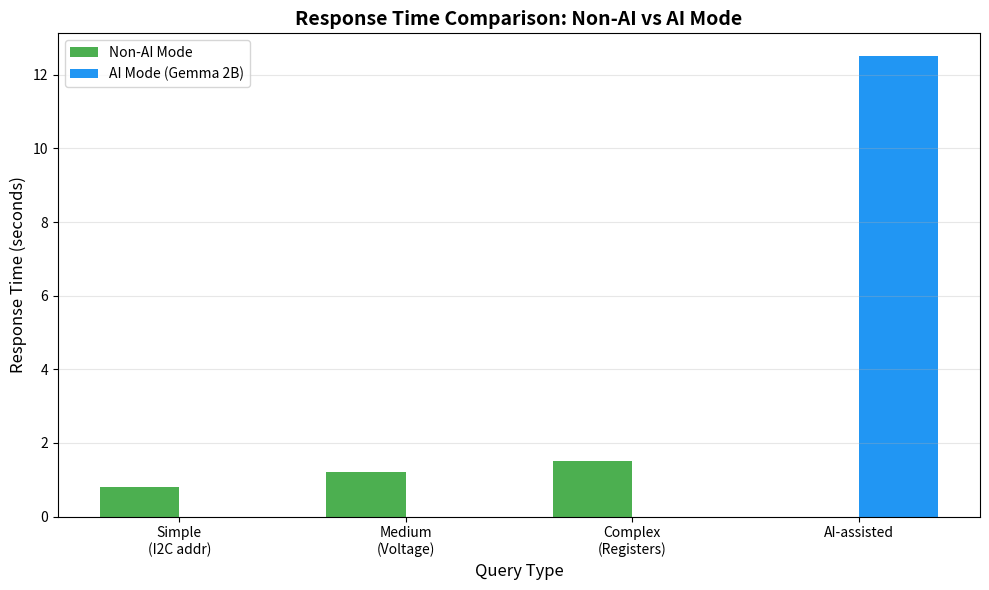
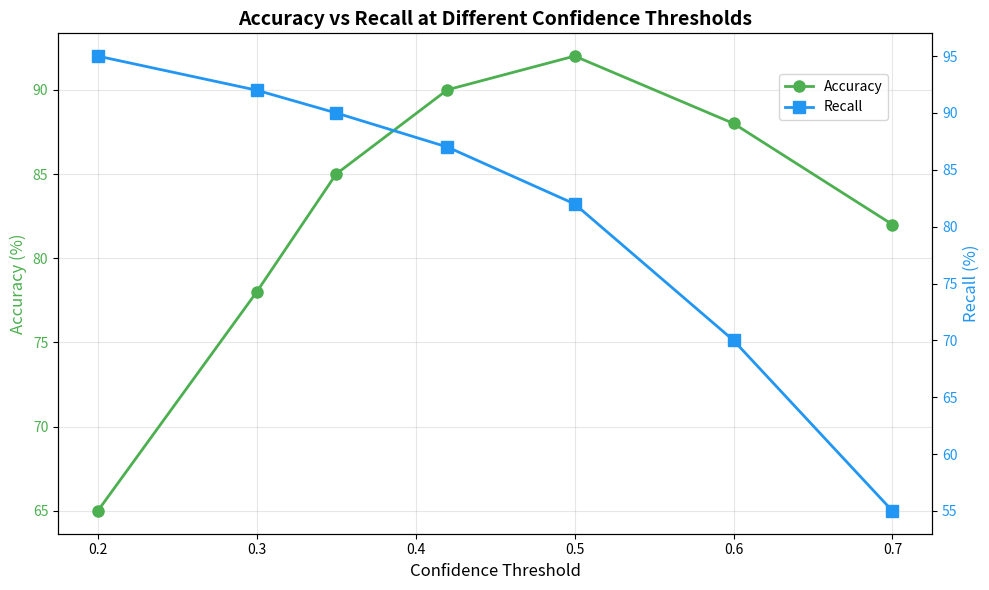
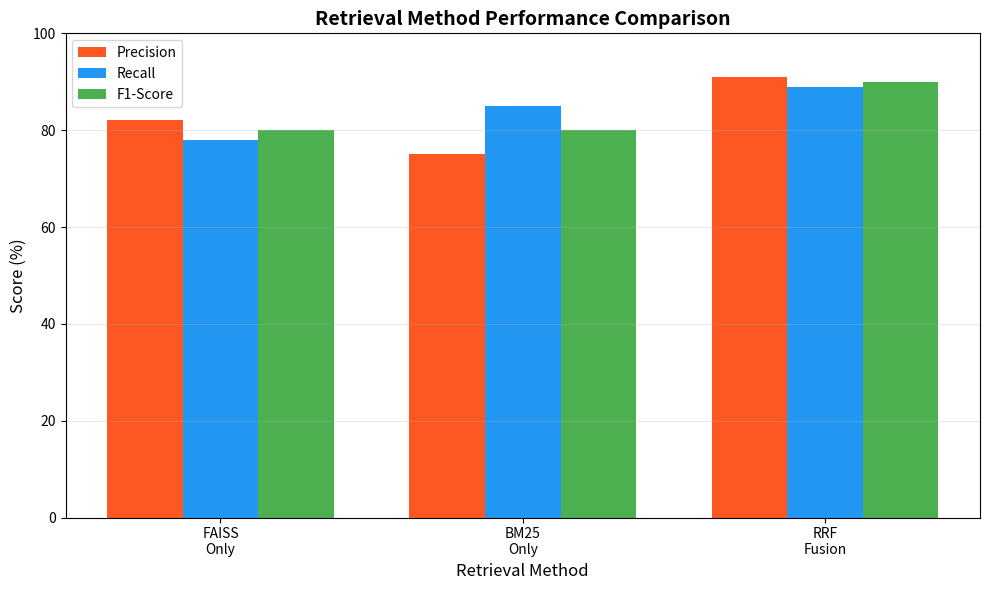
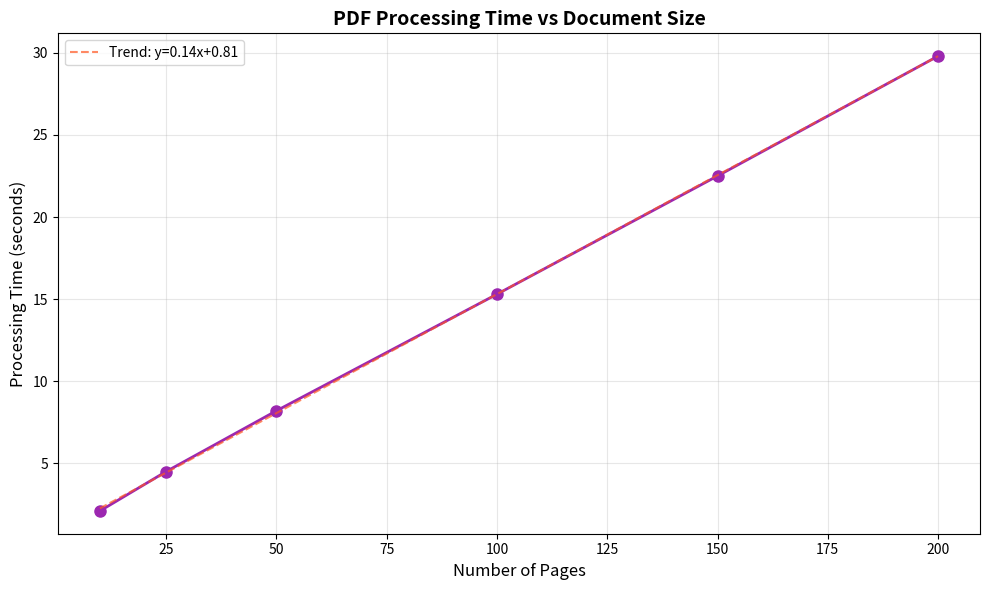
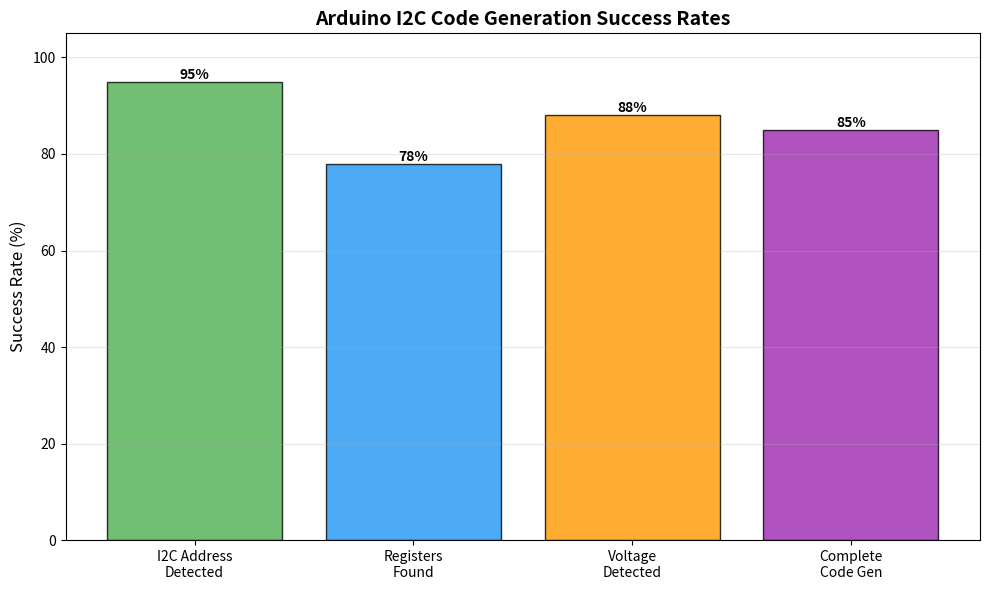
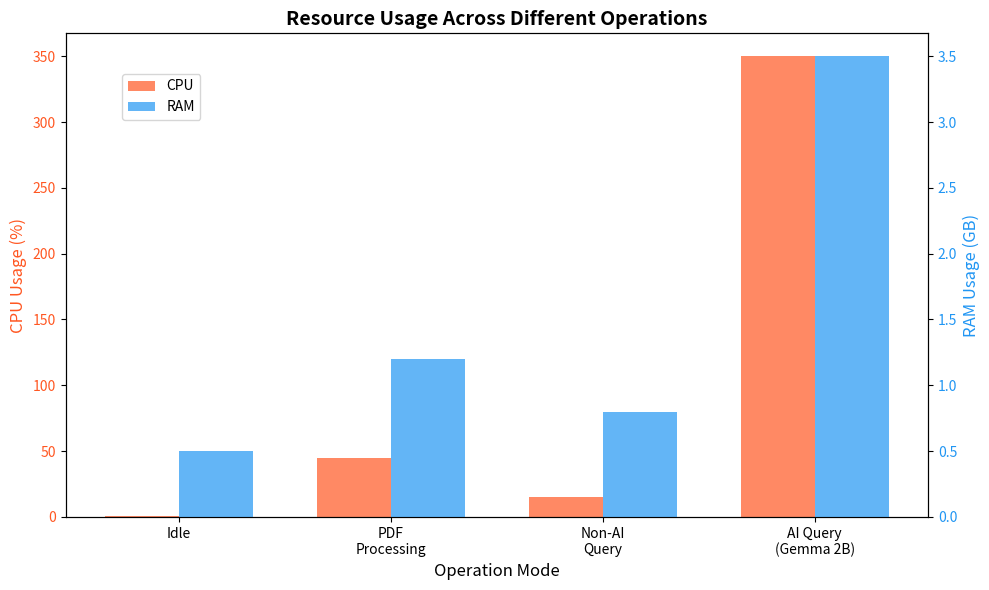

The matplotlib source for these figures, in order:
import matplotlib.pyplot as plt
import numpy as np

# Create output directory for graphs
import os
os.makedirs('report_graphs', exist_ok=True)

print("Generating graphs for report...")

# ============ GRAPH 1: Response Time Comparison ============
print("1. Response Time Comparison...")
categories = ['Simple\n(I2C addr)', 'Medium\n(Voltage)', 'Complex\n(Registers)', 'AI-assisted']
non_ai_times = [0.8, 1.2, 1.5, 0]
ai_times = [0, 0, 0, 12.5]

x = np.arange(len(categories))
width = 0.35

fig, ax = plt.subplots(figsize=(10, 6))
bars1 = ax.bar(x - width/2, non_ai_times, width, label='Non-AI Mode', color='#4CAF50')
bars2 = ax.bar(x + width/2, ai_times, width, label='AI Mode (Gemma 2B)', color='#2196F3')

ax.set_ylabel('Response Time (seconds)', fontsize=12)
ax.set_xlabel('Query Type', fontsize=12)
ax.set_title('Response Time Comparison: Non-AI vs AI Mode', fontsize=14, fontweight='bold')
ax.set_xticks(x)
ax.set_xticklabels(categories)
ax.legend()
ax.grid(axis='y', alpha=0.3)

plt.tight_layout()
plt.savefig('report_graphs/1_response_time.png', dpi=300, bbox_inches='tight')
print("   ✓ Saved: 1_response_time.png")
plt.close()


# ============ GRAPH 2: Accuracy vs Recall ============
print("2. Accuracy vs Recall...")
thresholds = [0.2, 0.3, 0.35, 0.42, 0.5, 0.6, 0.7]
accuracy = [65, 78, 85, 90, 92, 88, 82]
recall = [95, 92, 90, 87, 82, 70, 55]

fig, ax1 = plt.subplots(figsize=(10, 6))

color = '#4CAF50'
ax1.set_xlabel('Confidence Threshold', fontsize=12)
ax1.set_ylabel('Accuracy (%)', color=color, fontsize=12)
ax1.plot(thresholds, accuracy, marker='o', linewidth=2, markersize=8, color=color, label='Accuracy')
ax1.tick_params(axis='y', labelcolor=color)
ax1.grid(alpha=0.3)

ax2 = ax1.twinx()
color = '#2196F3'
ax2.set_ylabel('Recall (%)', color=color, fontsize=12)
ax2.plot(thresholds, recall, marker='s', linewidth=2, markersize=8, color=color, label='Recall')
ax2.tick_params(axis='y', labelcolor=color)

plt.title('Accuracy vs Recall at Different Confidence Thresholds', fontsize=14, fontweight='bold')
fig.legend(loc='upper right', bbox_to_anchor=(0.9, 0.88))
plt.tight_layout()
plt.savefig('report_graphs/2_accuracy_recall.png', dpi=300, bbox_inches='tight')
print("   ✓ Saved: 2_accuracy_recall.png")
plt.close()


# ============ GRAPH 3: Retrieval Method Comparison ============
print("3. Retrieval Method Comparison...")
methods = ['FAISS\nOnly', 'BM25\nOnly', 'RRF\nFusion']
precision = [82, 75, 91]
recall_vals = [78, 85, 89]
f1_score = [80, 80, 90]

x = np.arange(len(methods))
width = 0.25

fig, ax = plt.subplots(figsize=(10, 6))
bars1 = ax.bar(x - width, precision, width, label='Precision', color='#FF5722')
bars2 = ax.bar(x, recall_vals, width, label='Recall', color='#2196F3')
bars3 = ax.bar(x + width, f1_score, width, label='F1-Score', color='#4CAF50')

ax.set_ylabel('Score (%)', fontsize=12)
ax.set_xlabel('Retrieval Method', fontsize=12)
ax.set_title('Retrieval Method Performance Comparison', fontsize=14, fontweight='bold')
ax.set_xticks(x)
ax.set_xticklabels(methods)
ax.legend()
ax.set_ylim(0, 100)
ax.grid(axis='y', alpha=0.3)

plt.tight_layout()
plt.savefig('report_graphs/3_retrieval_comparison.png', dpi=300, bbox_inches='tight')
print("   ✓ Saved: 3_retrieval_comparison.png")
plt.close()


# ============ GRAPH 4: Processing Time vs Pages ============
print("4. PDF Processing Time...")
pages = [10, 25, 50, 100, 150, 200]
processing_time = [2.1, 4.5, 8.2, 15.3, 22.5, 29.8]

plt.figure(figsize=(10, 6))
plt.plot(pages, processing_time, marker='o', linewidth=2, markersize=8, color='#9C27B0')
plt.xlabel('Number of Pages', fontsize=12)
plt.ylabel('Processing Time (seconds)', fontsize=12)
plt.title('PDF Processing Time vs Document Size', fontsize=14, fontweight='bold')
plt.grid(alpha=0.3)

z = np.polyfit(pages, processing_time, 1)
p = np.poly1d(z)
plt.plot(pages, p(pages), "--", color='#FF5722', alpha=0.7, label=f'Trend: y={z[0]:.2f}x+{z[1]:.2f}')
plt.legend()

plt.tight_layout()
plt.savefig('report_graphs/4_processing_time.png', dpi=300, bbox_inches='tight')
print("   ✓ Saved: 4_processing_time.png")
plt.close()


# ============ GRAPH 5: Code Generation Success Rate ============
print("5. Code Generation Success Rate...")
categories = ['I2C Address\nDetected', 'Registers\nFound', 'Voltage\nDetected', 'Complete\nCode Gen']
success_rate = [95, 78, 88, 85]
colors = ['#4CAF50', '#2196F3', '#FF9800', '#9C27B0']

fig, ax = plt.subplots(figsize=(10, 6))
bars = ax.bar(categories, success_rate, color=colors, alpha=0.8, edgecolor='black')

for bar in bars:
    height = bar.get_height()
    ax.text(bar.get_x() + bar.get_width()/2., height,
            f'{height}%', ha='center', va='bottom', fontweight='bold')

ax.set_ylabel('Success Rate (%)', fontsize=12)
ax.set_title('Arduino I2C Code Generation Success Rates', fontsize=14, fontweight='bold')
ax.set_ylim(0, 105)
ax.grid(axis='y', alpha=0.3)

plt.tight_layout()
plt.savefig('report_graphs/5_code_generation.png', dpi=300, bbox_inches='tight')
print("   ✓ Saved: 5_code_generation.png")
plt.close()


# ============ GRAPH 6: Resource Usage ============
print("6. Resource Usage...")
modes = ['Idle', 'PDF\nProcessing', 'Non-AI\nQuery', 'AI Query\n(Gemma 2B)']
cpu_usage = [1, 45, 15, 350]
ram_usage = [0.5, 1.2, 0.8, 3.5]

fig, ax1 = plt.subplots(figsize=(10, 6))

x = np.arange(len(modes))
width = 0.35

color = '#FF5722'
ax1.set_xlabel('Operation Mode', fontsize=12)
ax1.set_ylabel('CPU Usage (%)', color=color, fontsize=12)
bars1 = ax1.bar(x - width/2, cpu_usage, width, label='CPU', color=color, alpha=0.7)
ax1.tick_params(axis='y', labelcolor=color)

ax2 = ax1.twinx()
color = '#2196F3'
ax2.set_ylabel('RAM Usage (GB)', color=color, fontsize=12)
bars2 = ax2.bar(x + width/2, ram_usage, width, label='RAM', color=color, alpha=0.7)
ax2.tick_params(axis='y', labelcolor=color)

ax1.set_xticks(x)
ax1.set_xticklabels(modes)
plt.title('Resource Usage Across Different Operations', fontsize=14, fontweight='bold')
fig.legend(loc='upper left', bbox_to_anchor=(0.12, 0.88))
plt.tight_layout()
plt.savefig('report_graphs/6_resource_usage.png', dpi=300, bbox_inches='tight')
print("   ✓ Saved: 6_resource_usage.png")
plt.close()


print("\n✅ All graphs generated successfully!")
print(f"📁 Check the 'report_graphs' folder\n")
